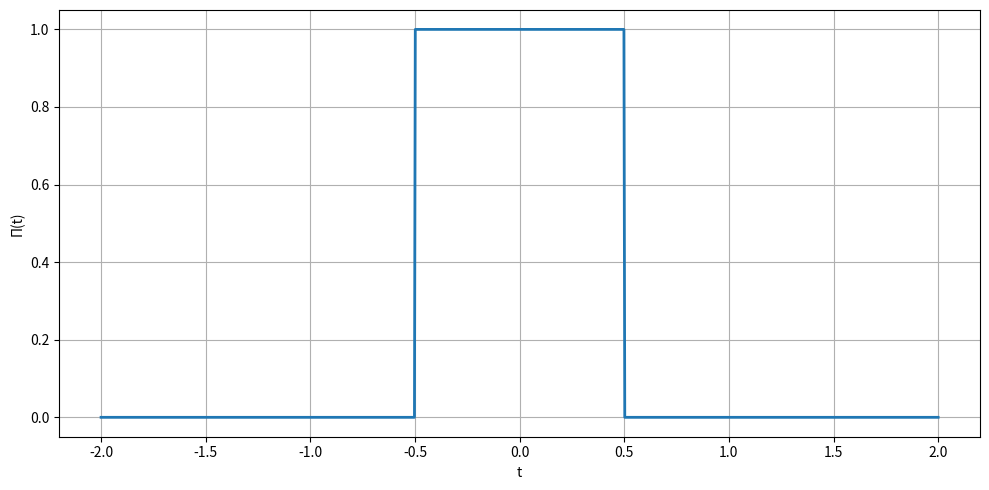

Write Python code to recreate this figure. (Note: this script raises an exception after producing the figure.)
# %%
import matplotlib.pyplot as plt
import numpy as np
from numpy.fft import fft, fftshift, ifft, ifftshift, fftfreq
from dataclasses import dataclass
np.random.seed(17)

# %% [markdown]
# Util-функции

# %%
@dataclass
class Plot:
    x: list
    y: list
    label: str = None
    color: str = None
    linewidth: float = 1.0
    linestyle: str = "-"
    marker: str = None
    markersize: float = None
    markerevery: float = None

class Plot_Group:
    def __init__(
            self, title: str | None = None, x_label: str | None = None, y_label: str | None = None,
            legend: bool = False, legend_loc: str | None = "best", legend_fontsize: str | None = "medium",
            grid: bool = True, xlim: tuple | None = None, ylim: tuple | None = None
        ):
        self.title = title
        self.x_label = x_label
        self.y_label = y_label
        self.legend = legend
        self.legend_loc = legend_loc
        self.legend_fontsize = legend_fontsize
        self.grid = grid
        self.xlim = xlim
        self.ylim = ylim
        self.plots = list()

    def add_plot(self, Plot):
        self.plots.append(Plot)

class Chart:
    def __init__(self, rows: int = 1, cols: int = 1, width: float = 7, height: float = 5):
        self.rows = rows
        self.cols = cols
        self.width = width
        self.height = height
        self.__cur_ij = [0, 0]
        self.__plot_groups = [[None for _ in range(self.cols)] for _ in range(self.rows)]

    def add_plot_group(self, Plot_Group: Plot_Group, ij: list = None):
        if ij is None:
            if self.__cur_ij[0] >= self.rows:
                raise IndexError("Max quantity of plots achieved!")
            ij = self.__cur_ij
        while self.__plot_groups[self.__cur_ij[0]][self.__cur_ij[1]] is not None:
            self.__cur_ij[1] += 1
            if self.__cur_ij[1] >= self.cols:
                self.__cur_ij[1] = 0
                self.__cur_ij[0] += 1
        self.__plot_groups[ij[0]][ij[1]] = Plot_Group

    def __make_chart(self):
        fig, axes = plt.subplots(self.rows, self.cols, figsize=(self.width, self.height))
        if self.rows == 1 and self.cols == 1:
            axes = [[axes]]
        elif self.rows == 1:
            axes = [axes]
        elif self.cols == 1:
            axes = [[ax] for ax in axes]

        for i in range(self.rows):
            for j in range(self.cols):
                plot_group_ij = self.__plot_groups[i][j]
                if plot_group_ij is None: 
                    fig.delaxes(axes[i][j])
                    continue
                
                if plot_group_ij.title:
                    axes[i][j].set_title(plot_group_ij.title)
                if plot_group_ij.x_label:
                    axes[i][j].set_xlabel(plot_group_ij.x_label)
                if plot_group_ij.y_label:
                    axes[i][j].set_ylabel(plot_group_ij.y_label)
                for plot in plot_group_ij.plots:
                    axes[i][j].plot(
                        plot.x, plot.y,
                        label=plot.label,
                        color=plot.color,
                        linewidth=plot.linewidth,
                        linestyle=plot.linestyle,
                        marker=plot.marker,
                        markersize=plot.markersize,
                        markevery=plot.markerevery
                    )
                if plot_group_ij.legend and any(plot.label for plot in plot_group_ij.plots):
                    axes[i][j].legend(loc=plot_group_ij.legend_loc, fontsize=plot_group_ij.legend_fontsize)

                if plot_group_ij.xlim is not None:
                    axes[i][j].set_xlim(plot_group_ij.xlim[0], plot_group_ij.xlim[1])
                if plot_group_ij.ylim is not None:
                    axes[i][j].set_ylim(plot_group_ij.ylim[0], plot_group_ij.ylim[1])

                if plot_group_ij.grid: axes[i][j].grid(True)
                else: axes[i][j].grid(False)

        plt.gca().set_axisbelow(True) 
        plt.tight_layout()

    def draw_chart(self):
        self.__make_chart()
        plt.show()

    def save_chart(self, folder_path:str = "", filename:str = "chart", dpi="figure"):
        self.__make_chart()
        plt.savefig(folder_path+filename+".png", dpi=dpi)

# %%
def list_func(func):
    def wrapper(x_lst):
        result = []
        for x in x_lst:
            result.append(func(x))
        return result
    return wrapper

# %%
plt_folder = "plots/"

# %% [markdown]
# # Задание 1

# %%
@list_func
def rect_func(t):
    if np.abs(t) <= 0.5: return 1
    else: return 0

@list_func
def sinc(v):
    return np.sin(np.pi * v) / (np.pi * v)

t_rect = np.linspace(-2.0, 2.0, 1000)
v_rect = np.linspace(-20.0, 20.0, 1000)

PI = rect_func(t_rect)
PI_hat = sinc(v_rect)

plt_g = Plot_Group(x_label="t", y_label="П(t)")
plt_g.add_plot(Plot(t_rect, PI, linewidth=2))
chart = Chart(width=10)
chart.add_plot_group(plt_g)
chart.save_chart(plt_folder, "П(t)", dpi=200)
del plt_g, chart

plt_g = Plot_Group(x_label="v", y_label="П_hat(v)")
plt_g.add_plot(Plot(v_rect, PI_hat, linewidth=2))
chart = Chart(width=10)
chart.add_plot_group(plt_g)
chart.save_chart(plt_folder, "П_hat(v)", dpi=200)
del plt_g, chart

# %% [markdown]
# # Задание 1.1

# %%
t_rect = np.arange(-10.0, 10.0001, 0.0001)
v_rect = np.arange(-25.0, 25.0001, 0.0001)

PI = rect_func(t_rect)
PI_hat = sinc(v_rect)

# %%
def point_ft(func, t, v):
    return func(t) * np.exp(-2j * np.pi * v * t)
def point_ift(func, v, t):
    return func(v) * np.exp(2j * np.pi * v * t)

T_list = [2, 8]
dt_list = [0.05, 0.001]

chart_V = Chart(4, 1, 13, 20)
chart_T = Chart(4, 1, 13, 20)

for T in T_list:
    for dt in dt_list:
        V = 50
        dv = 0.25
        t_space = np.arange(-T/2, T/2 + dt, dt)
        v_space = np.arange(-V/2, V/2 + dv, dv)
        PI_hat_trapz = [np.trapz(point_ft(rect_func, t_space, v), t_space) for v in v_space]
        @list_func
        def PI_hat_trapz_f(v):
            global v_space
            return PI_hat_trapz[np.where(v_space==v)[0][0]]
        PI_trapz = [np.trapz(point_ift(PI_hat_trapz_f, v_space, t), v_space) for t in t_space]

        plt_g_V = Plot_Group(title=f"T={T}, dt={dt}, V={V}, dv={dv}", x_label="v", y_label="П_hat(v)", legend=True, legend_fontsize="large")
        plt_g_T = Plot_Group(title=f"T={T}, dt={dt}, V={V}, dv={dv}", x_label="t", y_label="П(t)", xlim=(-T/2, T/2), legend=True, legend_fontsize="large")
        plt_g_V.add_plot(Plot(v_rect, PI_hat, "Аналитический образ П_hat(v)", "green", linewidth=2))
        plt_g_V.add_plot(Plot(v_space, PI_hat_trapz, "П_hat(v) (метод trapz)", "red", linewidth=2, linestyle='--'))
        plt_g_T.add_plot(Plot(t_rect, PI, "Аналитический образ П(t)", "indigo", linewidth=2))
        plt_g_T.add_plot(Plot(t_space, PI_trapz, "П(t) (метод trapz)", "orangered", linewidth=2, linestyle='--'))

        chart_V.add_plot_group(plt_g_V)
        chart_T.add_plot_group(plt_g_T)
        del plt_g_V, plt_g_T

chart_V.save_chart(plt_folder, "П_hat(v)_comparison_fix_v", dpi=200)
chart_T.save_chart(plt_folder, "П(t)_comparison_fix_v", dpi=200)

del chart_V, chart_T

# %%
V_list = [8, 40]
dv_list = [0.5, 0.001]

chart_V = Chart(4, 1, 13, 20)
chart_T = Chart(4, 1, 13, 20)

for V in V_list:
    for dv in dv_list:
        T = 2
        dt = 0.01
        t_space = np.arange(-T/2, T/2 + dt, dt)
        v_space = np.arange(-V/2, V/2 + dv, dv)
        PI_hat_trapz = [np.trapz(point_ft(rect_func, t_space, v), t_space) for v in v_space]
        @list_func
        def PI_hat_trapz_f(v):
            global v_space
            return PI_hat_trapz[np.where(v_space==v)[0][0]]
        PI_trapz = [np.trapz(point_ift(PI_hat_trapz_f, v_space, t), v_space) for t in t_space]

        plt_g_V = Plot_Group(title=f"T={T}, dt={dt}, V={V}, dv={dv}", x_label="v", y_label="П_hat(v)", xlim=(-V/2, V/2), legend=True, legend_fontsize="large")
        plt_g_T = Plot_Group(title=f"T={T}, dt={dt}, V={V}, dv={dv}", x_label="t", y_label="П(t)", xlim=(-1, 1), legend=True, legend_fontsize="large")
        plt_g_V.add_plot(Plot(v_rect, PI_hat, "Аналитический образ П_hat(v)", "green", linewidth=2))
        plt_g_V.add_plot(Plot(v_space, PI_hat_trapz, "П_hat(v) (метод trapz)", "red", linewidth=2, linestyle='--'))
        plt_g_T.add_plot(Plot(t_rect, PI, "Аналитический образ П(t)", "indigo", linewidth=2))
        plt_g_T.add_plot(Plot(t_space, PI_trapz, "П(t) (метод trapz)", "orangered", linewidth=2, linestyle='--'))

        chart_V.add_plot_group(plt_g_V)
        chart_T.add_plot_group(plt_g_T)
        del plt_g_V, plt_g_T

chart_V.save_chart(plt_folder, "П_hat(v)_comparison_fix_t", dpi=200)
chart_T.save_chart(plt_folder, "П(t)_comparison_fix_t", dpi=200)

del chart_V, chart_T

# %% [markdown]
# # Задание 1.2

# %%
T_list = [10, 30]
dt_list = [0.1, 0.001]

chart_V = Chart(4, 1, 13, 20)
chart_T = Chart(4, 1, 13, 20)

for T in T_list:
    for dt in dt_list:
        t_space = np.arange(-T/2, T/2 + dt, dt)
        N = len(t_space)
        dv = 1 / (N * dt)
        V = 1 / dt
        v_space = fftshift(fftfreq(N, dt))

        PI_1 = rect_func(t_space)
        PI_hat_fft = fftshift(fft(PI_1, norm='ortho'))
        PI_fft = ifft(ifftshift(PI_hat_fft), norm='ortho')

        plt_g_V = Plot_Group(title=f"T={T}, dt={dt}, V={V}, dv={round(dv, 3)}", x_label="v", y_label="П_hat(v)", xlim=(-8, 8), legend=True, legend_fontsize="large")
        plt_g_T = Plot_Group(title=f"T={T}, dt={dt}, V={V}, dv={round(dv, 3)}", x_label="t", y_label="П(t)", xlim=(-3, 3), legend=True, legend_fontsize="large")
        plt_g_V.add_plot(Plot(v_rect, PI_hat, "Аналитический образ П_hat(v)", "green", linewidth=0.5))
        plt_g_V.add_plot(Plot(v_space, np.real(PI_hat_fft), "П_hat(v) (метод fft)", "red", linewidth=0.5, linestyle='--'))
        plt_g_T.add_plot(Plot(t_rect, PI, "Аналитический образ П(t)", "indigo", linewidth=2))
        plt_g_T.add_plot(Plot(t_space, np.real(PI_fft), "П(t) (метод ifft)", "orangered", linewidth=2, linestyle='--'))

        chart_V.add_plot_group(plt_g_V)
        chart_T.add_plot_group(plt_g_T)
        del plt_g_V, plt_g_T

chart_V.save_chart(plt_folder, "П_hat(v)_comparison_fft_fix_v", dpi=200)
chart_T.save_chart(plt_folder, "П(t)_comparison_fft_fix_v", dpi=200)

del chart_V, chart_T

# %%
V_list = [10, 50]
dv_list = [0.5, 0.01]

chart_V = Chart(4, 1, 13, 20)
chart_T = Chart(4, 1, 13, 20)

for V in V_list:
    for dv in dv_list:
        v_space = np.arange(-V/2, V/2 + dv, dv)
        N = len(v_space)
        dt = 1 / (N * dv)
        T = 1 / dv
        t_space = fftshift(fftfreq(N, dv))

        PI_1 = rect_func(t_space)
        PI_hat_fft = fftshift(fft(PI_1, norm='ortho'))
        PI_fft = ifft(ifftshift(PI_hat_fft), norm='ortho')

        plt_g_V = Plot_Group(title=f"T={T}, dt={round(dt, 3)}, V={V}, dv={dv}", x_label="v", y_label="П_hat(v)", xlim=(-8, 8), legend=True, legend_fontsize="large")
        plt_g_T = Plot_Group(title=f"T={T}, dt={round(dt, 3)}, V={V}, dv={dv}", x_label="t", y_label="П(t)", xlim=(-3, 3), legend=True, legend_fontsize="large")
        plt_g_V.add_plot(Plot(v_rect, PI_hat, "Аналитический образ П_hat(v)", "green", linewidth=0.5))
        plt_g_V.add_plot(Plot(v_space, np.real(PI_hat_fft), "П_hat(v) (метод fft)", "red", linewidth=0.5, linestyle='--'))
        plt_g_T.add_plot(Plot(t_rect, PI, "Аналитический образ П(t)", "indigo", linewidth=2))
        plt_g_T.add_plot(Plot(t_space, np.real(PI_fft), "П(t) (метод ifft)", "orangered", linewidth=2, linestyle='--'))

        chart_V.add_plot_group(plt_g_V)
        chart_T.add_plot_group(plt_g_T)
        del plt_g_V, plt_g_T

chart_V.save_chart(plt_folder, "П_hat(v)_comparison_fft_fix_t", dpi=200)
chart_T.save_chart(plt_folder, "П(t)_comparison_fft_fix_t", dpi=200)

del chart_V, chart_T

# %% [markdown]
# Сравнение $O(N^2)$ и $O(N\log(N))$

# %%
x = np.linspace(0, 10 ** 2, 1000)
N2 = x ** 2
NlogN = x * np.log(x)
chart = Chart()
plt_g = Plot_Group(title="N^2 vs Nlog(N)", x_label="N", y_label="Time", legend=True, legend_fontsize="large")
plt_g.add_plot(Plot(x, N2, "N^2", linewidth=2, color="royalblue"))
plt_g.add_plot(Plot(x, NlogN, "Nlog(N)", linewidth=2, color="red"))
chart.add_plot_group(plt_g)
chart.save_chart(plt_folder, "N2_NlogN", dpi=200)
del plt_g, chart

# %% [markdown]
# # Задание 1.4

# %%
def smart_fft(func, T, dt):
    t_space = np.arange(-T/2, T/2, dt)
    N = len(t_space)
    v_space = fftshift(fftfreq(N, dt))
    y_space = func(t_space)
    c_m = dt * np.exp(1j * np.pi * v_space * T)
    fft_func = fftshift(c_m * fft(y_space))
    return fft_func, v_space

def smart_ifft(y_space, v_space, dt):
    N = len(v_space)
    T = N * dt
    t_space = fftshift(fftfreq(N, dt))
    c_m = dt * np.exp(1j * np.pi * v_space * T)
    fft_func = ifft(ifftshift(y_space) / c_m)
    return fft_func

# %%
T_list = [10, 30]
dt_list = [0.1, 0.001]

chart_V = Chart(4, 1, 13, 20)
chart_T = Chart(4, 1, 13, 20)

for T in T_list:
    for dt in dt_list:
        t_space = np.arange(-T/2, T/2, dt)
        N = len(t_space)
        dv = 1 / (N * dt)
        V = 1 / dt

        PI_1 = rect_func(t_space)
        PI_hat_sfft, v_space = smart_fft(rect_func, T, dt)
        PI_sfft = smart_ifft(PI_hat_sfft, v_space, dt)

        plt_g_V = Plot_Group(title=f"T={T}, dt={dt}, V={V}, dv={round(dv, 3)}", x_label="v", y_label="П_hat(v)", xlim=(-8, 8), legend=True, legend_fontsize="large")
        plt_g_T = Plot_Group(title=f"T={T}, dt={dt}, V={V}, dv={round(dv, 3)}", x_label="t", y_label="П(t)", xlim=(-3, 3), legend=True, legend_fontsize="large")
        plt_g_V.add_plot(Plot(v_rect, PI_hat, "Аналитический образ П_hat(v)", "green", linewidth=2))
        plt_g_V.add_plot(Plot(v_space, np.real(PI_hat_sfft), "П_hat(v) (умный fft)", "red", linewidth=2, linestyle='--'))
        plt_g_T.add_plot(Plot(t_rect, PI, "Аналитический образ П(t)", "indigo", linewidth=2))
        plt_g_T.add_plot(Plot(t_space, np.real(PI_sfft), "П(t) (умный ifft)", "orangered", linewidth=2, linestyle='--'))

        chart_V.add_plot_group(plt_g_V)
        chart_T.add_plot_group(plt_g_T)
        del plt_g_V, plt_g_T

chart_V.save_chart(plt_folder, "П_hat(v)_comparison_sfft", dpi=200)
chart_T.save_chart(plt_folder, "П(t)_comparison_sfft", dpi=200)

del chart_V, chart_T

# %% [markdown]
# # Сравнение методов

# %%
T = 10
dt = 0.01

chart_V = Chart(1, 1, 10, 6)
chart_T = Chart(1, 1, 10, 6)

t_space = np.arange(-T/2, T/2, dt)
N = len(t_space)
dv = 1 / (N * dt)
V = 1 / dt

PI_1 = rect_func(t_space)
PI_hat_sfft, v_space = smart_fft(rect_func, T, dt)
PI_sfft = smart_ifft(PI_hat_sfft, v_space, dt)

v_space_trapz = np.arange(-20, 20.1, 0.1)
PI_hat_trapz = [np.trapz(point_ft(rect_func, t_space, v), t_space) for v in v_space_trapz]
@list_func
def PI_hat_trapz_f(v):
    global v_space_trapz
    return PI_hat_trapz[np.where(v_space_trapz==v)[0][0]]
PI_trapz = [np.trapz(point_ift(PI_hat_trapz_f, v_space_trapz, t), v_space_trapz) for t in t_space]

PI_hat_fft = fftshift(fft(PI_1, norm='ortho'))
PI_fft = ifft(ifftshift(PI_hat_fft), norm='ortho')

plt_g_V = Plot_Group(title=f"Сравнение всех методов", x_label="v", y_label="П_hat(v)", xlim=(-8, 8), legend=True, legend_fontsize="large")
plt_g_T = Plot_Group(title=f"Сравнение всех методов", x_label="t", y_label="П(t)", xlim=(-1.5, 1.5), legend=True, legend_fontsize="large")

plt_g_V.add_plot(Plot(v_space, np.real(PI_hat_fft), "П_hat(v) (метод fft)", "red", linewidth=1, linestyle='-'))
plt_g_V.add_plot(Plot(v_rect, PI_hat, "Аналитический образ П_hat(v)", "blue", linewidth=3, linestyle='-'))
plt_g_V.add_plot(Plot(v_space, np.real(PI_hat_sfft), "П_hat(v) (умный fft)", "green", linewidth=3, linestyle='--'))
plt_g_V.add_plot(Plot(v_space_trapz, PI_hat_trapz, "П_hat(v) (метод trapz)", "cyan", linewidth=3, linestyle=':'))

plt_g_T.add_plot(Plot(t_rect, PI, "Аналитический образ П(t)", "indigo", linewidth=3))
plt_g_T.add_plot(Plot(t_space, np.real(PI_sfft), "П(t) (умный ifft)", "orangered", linewidth=3, linestyle='--'))
plt_g_T.add_plot(Plot(t_space, PI_trapz, "П(t) (метод trapz)", "darkgreen", linewidth=2, linestyle='-'))
plt_g_T.add_plot(Plot(t_space, np.real(PI_fft), "П(t) (метод ifft)", "orange", linewidth=3, linestyle=':'))

chart_V.add_plot_group(plt_g_V)
chart_T.add_plot_group(plt_g_T)
del plt_g_V, plt_g_T

chart_V.save_chart(plt_folder, "П_hat(v)_comparison_all", dpi=200)
chart_T.save_chart(plt_folder, "П(t)_comparison_all", dpi=200)

del chart_V, chart_T

# %% [markdown]
# # Задание 2

# %%
@list_func
def y1(t):
    return 3 * np.sin(4 * t + np.pi) + 2 * np.sin(7 * t + 1)

@list_func
def y2(t):
    arg = 6 * t
    return np.sinc(arg)

# %% [markdown]
# #### Функция $y_1$

# %%
x = np.linspace(-100.0, 100.0, 10**5)
y1_cont = y1(x)
y2_cont = y2(x)

chart = Chart(2, 1, 10, 10)
plt_g = Plot_Group("y_1(t)", "t", "y", xlim=(-5, 5))
plt_g.add_plot(Plot(x, y1_cont, "y_1(t)"))
chart.add_plot_group(plt_g)
del plt_g
plt_g = Plot_Group("y_2(t)", "t", "y", xlim=(-5, 5))
plt_g.add_plot(Plot(x, y2_cont, "y_2(t)"))
chart.add_plot_group(plt_g)
chart.save_chart(plt_folder, "y1_cont", dpi=200)
del plt_g, chart

# %%
dt_list = [0.25, 0.15, 0.05]

chart = Chart(3, 1, 10, 13)

T = 10
for dt in dt_list:
    x_sampled = np.arange(-T/2, T/2, dt)
    y1_disc = y1(x_sampled)
    plt_g = Plot_Group(f"y(t), T={T}, dt={round(dt, 3)}, dv={round(1/T, 3)}", "t", "y", xlim=(-2, 2), legend=True, legend_fontsize="large")
    plt_g.add_plot(Plot(x, y1_cont, "y_1(t)", color="indigo", linewidth=2))
    plt_g.add_plot(Plot(x_sampled, y1_disc, "y_1(t) sampled", color="crimson",
                        linewidth=2, linestyle="--", marker=".", markersize=7))
    chart.add_plot_group(plt_g)
    del plt_g

    
chart.save_chart(plt_folder, "y1_comparison", dpi=200)
del chart

dt_list = [0.2, 0.1, 0.02]

chart = Chart(3, 1, 10, 13)
for dt in dt_list:
    x_sampled = np.arange(-T/2, T/2, dt)
    y2_disc = y2(x_sampled)
    plt_g = Plot_Group(f"y(t), T={T}, dt={round(dt, 3)}, dv={round(1/T, 3)}", "t", "y", xlim=(-2, 2), legend=True, legend_fontsize="large")
    plt_g.add_plot(Plot(x, y2_cont, "y_2(t)", color="indigo", linewidth=2))
    plt_g.add_plot(Plot(x_sampled, y2_disc, "y_2(t) sampled", color="crimson",
                        linewidth=2, linestyle="--", marker=".", markersize=7))
    chart.add_plot_group(plt_g)
    del plt_g

    
chart.save_chart(plt_folder, "y2_comparison", dpi=200)
del chart

# %%
def interpolate(func, dt, t):
    f_interpolated = np.zeros(len(t))
    for n in range(-100, 101):
        tn = n * dt
        f_interpolated += func([tn]) * np.sin(np.pi / dt * (t - tn)) / (np.pi / dt * (t - tn))
    return f_interpolated

B1 =  1.2
B2 = 3
T_list = [5, 20]

dt_list = [0.6, 1 / 2 / B1, 0.05]
y1_cont = y1(x)
y2_cont = y2(x)

for T in T_list:
    chart = Chart(3, 1, 10, 13)
    for dt in dt_list:
        x_sampled = np.arange(-T/2, T/2, dt)
        y1_disc = y1(x_sampled)
        y1_interp = interpolate(y1, dt, x)
        plt_g = Plot_Group(f"y(t), T={T}, dt={round(dt, 3)}, dv={round(1/T, 3)}", "t", "y", xlim=(-2, 2), legend=True, legend_fontsize="large")
        plt_g.add_plot(Plot(x, y1_cont, "y_1(t)", color="indigo", linewidth=2))
        plt_g.add_plot(Plot(x_sampled, y1_disc, "y_1(t) sampled", color="crimson",
                            linewidth=3, linestyle=":"))
        plt_g.add_plot(Plot(x, y1_interp, "y_2(t) interpolated", color="green",
                            linewidth=2, linestyle="--"))
        chart.add_plot_group(plt_g)
        del plt_g
    
    chart.save_chart(plt_folder, f"y1_interp_{T}", dpi=200)
    del chart

dt_list = [0.2, 0.15, 0.02]
for T in T_list:
    chart = Chart(3, 1, 10, 13)
    for dt in dt_list:
        x_sampled = np.arange(-T/2, T/2, dt)
        y2_disc = y2(x_sampled)
        y2_interp = interpolate(y2, dt, x)
        plt_g = Plot_Group(f"y(t), T={T}, dt={round(dt, 3)}, dv={round(1/T, 3)}", "t", "y", xlim=(-2, 2), legend=True, legend_fontsize="large")
        plt_g.add_plot(Plot(x, y2_cont, "y_2(t)", color="indigo", linewidth=2))
        plt_g.add_plot(Plot(x_sampled, y2_disc, "y_2(t) sampled", color="crimson",
                            linewidth=3, linestyle=":"))
        plt_g.add_plot(Plot(x, y2_interp, "y_2(t) interpolated", color="green",
                            linewidth=2, linestyle="--"))
        chart.add_plot_group(plt_g)
        del plt_g
        
    chart.save_chart(plt_folder, f"y2_interp_{T}", dpi=200)
    del chart

# %%
dt_list = [0.6, 1 / 2 / B1]
T_list = [5, 20]
x = np.arange(-50.0, 50.0, 0.001)
for T in T_list:
    chart = Chart(2, 1, 10, 10)
    for dt in dt_list:
        x_sampled = np.arange(-T/2, T/2 + dt, dt)
        y1_interp = interpolate(y1, dt, x)
        
        @list_func
        def y1i(t):
            idx = np.abs(x - t).argmin()
            return y1_interp[idx]
        
        y_hat_1_cont, v_space_cont = smart_fft(y1, 100, 0.001)
        y_hat_1_interp, v_space_interp = smart_fft(y1i, 100, 0.001)
        y_hat_1_disc, v_space_ds = smart_fft(y1, T, dt)

        plt_g = Plot_Group(f"y_hat(v), T={T}, dt={round(dt, 3)}, dv={round(1/T, 3)}", "v", "y_hat", xlim=(-3, 3), legend=True, legend_fontsize="large")
        plt_g.add_plot(Plot(v_space_cont, np.abs(y_hat_1_cont), "|y_hat_1(v)|", color="indigo", linewidth=0.75))
        plt_g.add_plot(Plot(v_space_ds, np.abs(y_hat_1_disc), "|y_hat_1(v) sampled|", color="crimson",
                            linewidth=2, linestyle=":"))
        plt_g.add_plot(Plot(v_space_interp, np.abs(y_hat_1_interp), "|y_hat_1(v) interpolated|", color="green",
                            linewidth=1, linestyle="--"))
        xB = [1.12] *2
        yB = [0, 120]
        plt_g.add_plot(Plot(xB, yB, "B", "orange", linestyle="--"))
        xBm = [-1.12] *2
        yBm = [0, 120]
        plt_g.add_plot(Plot(xBm, yBm, "B", "orange", linestyle="--"))
        chart.add_plot_group(plt_g)
        del plt_g
    
    chart.save_chart(plt_folder, f"y_hat_1_interp_{T}", dpi=200)
    del chart

dt_list = [0.2, 0.15]
for T in T_list:
    chart = Chart(2, 1, 10, 10)
    for dt in dt_list:
        x_sampled = np.arange(-T/2, T/2, dt)
        y2_interp = interpolate(y2, dt, x)

        @list_func
        def y2i(t):
            idx = np.abs(x - t).argmin()
            return y2_interp[idx]
        
        y_hat_2_cont, v_space_cont = smart_fft(y2, 200, 0.001)
        y_hat_2_interp, v_space_interp = smart_fft(y2i, 200, 0.001)
        y_hat_2_disc, v_space_ds = smart_fft(y2, T, dt)

        plt_g = Plot_Group(f"y_hat(v), T={T}, dt={round(dt, 3)}, dv={round(1/T, 3)}", "v", "y_hat", xlim=(-5, 5), legend=True, legend_fontsize="large")
        plt_g.add_plot(Plot(v_space_cont, np.abs(y_hat_2_cont), "y_hat_2(v)", color="indigo", linewidth=0.75))
        plt_g.add_plot(Plot(v_space_ds, np.abs(y_hat_2_disc), "y_hat_2(v) sampled", color="crimson",
                            linewidth=2, linestyle=":"))
        plt_g.add_plot(Plot(v_space_interp, np.abs(y_hat_2_interp), "y_hat_2(v) interpolated", color="green",
                            linewidth=1, linestyle="--"))
        xB = [3] *2
        yB = [0, 0.25]
        plt_g.add_plot(Plot(xB, yB, "B", "orange", linestyle="--"))
        xBm = [-3] *2
        yBm = [0, 0.25]
        plt_g.add_plot(Plot(xBm, yBm, "B", "orange", linestyle="--"))
        chart.add_plot_group(plt_g)
        del plt_g
        
    chart.save_chart(plt_folder, f"y_hat_2_interp_{T}", dpi=200)
    del chart
